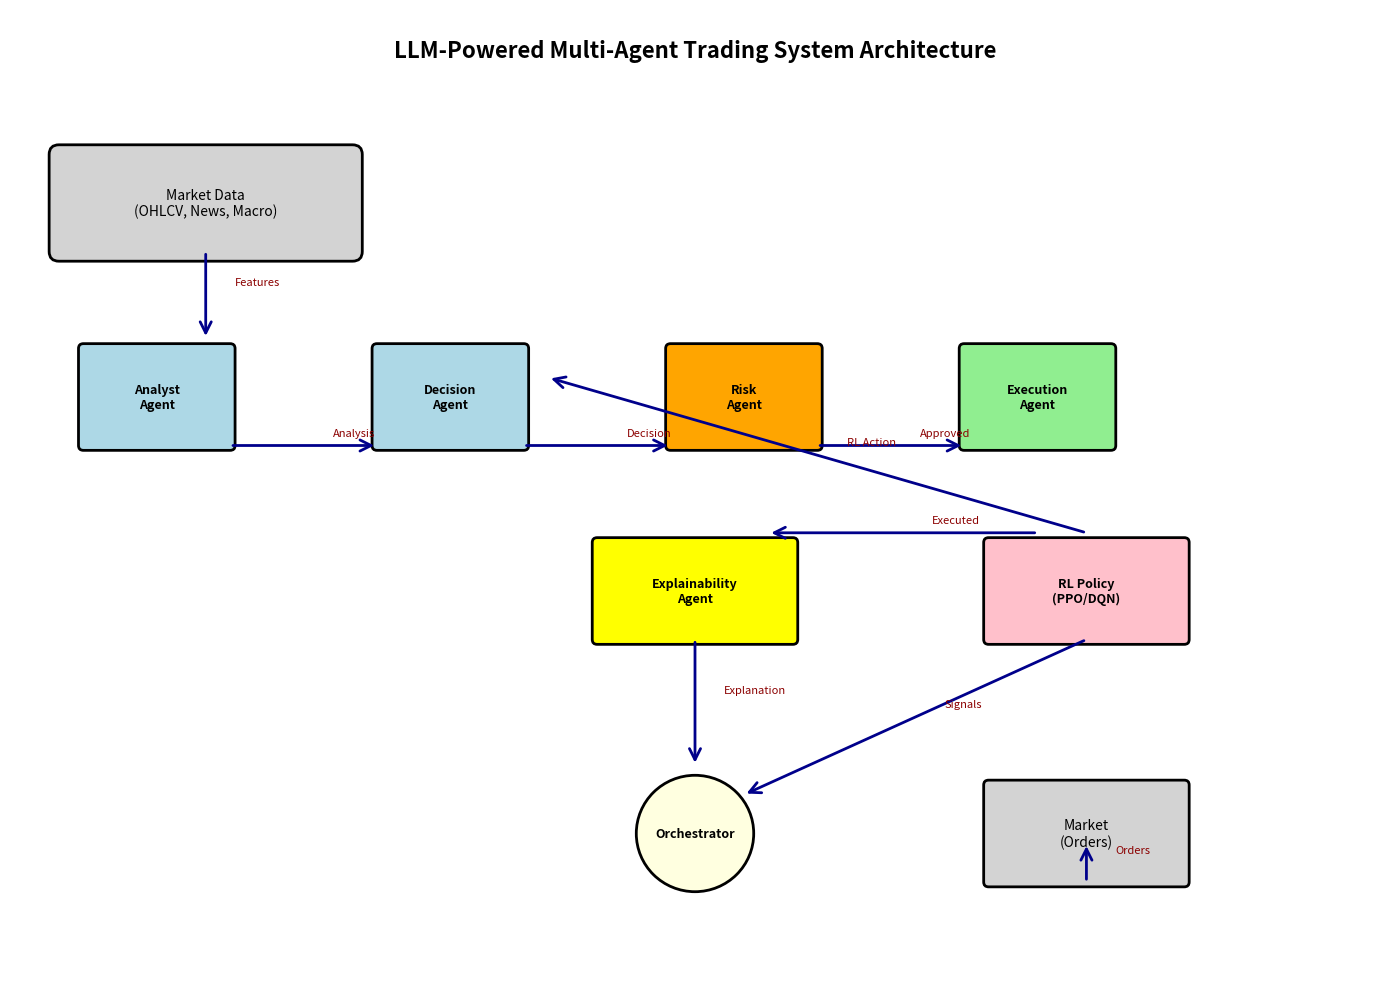

Python code for this plot: (Note: this script raises an exception after producing the figure.)
"""
Generate architecture and sequence diagrams using matplotlib when graphviz is not available.
"""

import matplotlib.pyplot as plt
import matplotlib.patches as mpatches
from matplotlib.patches import FancyBboxPatch, FancyArrowPatch

# Architecture diagram
fig, ax = plt.subplots(1, 1, figsize=(14, 10))
ax.set_xlim(0, 14)
ax.set_ylim(0, 10)
ax.axis("off")

# Title
ax.text(
    7,
    9.5,
    "LLM-Powered Multi-Agent Trading System Architecture",
    ha="center",
    fontsize=16,
    fontweight="bold",
)

# Data layer
data_box = FancyBboxPatch(
    (0.5, 7.5),
    3,
    1,
    boxstyle="round,pad=0.1",
    edgecolor="black",
    facecolor="lightgray",
    linewidth=2,
)
ax.add_patch(data_box)
ax.text(
    2, 8, "Market Data\n(OHLCV, News, Macro)", ha="center", va="center", fontsize=10
)

# Agent layer
agents = [
    ("Analyst\nAgent", 1.5, 5.5, "lightblue"),
    ("Decision\nAgent", 4.5, 5.5, "lightblue"),
    ("Risk\nAgent", 7.5, 5.5, "orange"),
    ("Execution\nAgent", 10.5, 5.5, "lightgreen"),
]

for name, x, y, color in agents:
    box = FancyBboxPatch(
        (x - 0.75, y),
        1.5,
        1,
        boxstyle="round,pad=0.05",
        edgecolor="black",
        facecolor=color,
        linewidth=2,
    )
    ax.add_patch(box)
    ax.text(x, y + 0.5, name, ha="center", va="center", fontsize=9, fontweight="bold")

# Explainability agent
box = FancyBboxPatch(
    (6, 3.5),
    2,
    1,
    boxstyle="round,pad=0.05",
    edgecolor="black",
    facecolor="yellow",
    linewidth=2,
)
ax.add_patch(box)
ax.text(
    7,
    4,
    "Explainability\nAgent",
    ha="center",
    va="center",
    fontsize=9,
    fontweight="bold",
)

# RL Policy
box = FancyBboxPatch(
    (10, 3.5),
    2,
    1,
    boxstyle="round,pad=0.05",
    edgecolor="black",
    facecolor="pink",
    linewidth=2,
)
ax.add_patch(box)
ax.text(
    11,
    4,
    "RL Policy\n(PPO/DQN)",
    ha="center",
    va="center",
    fontsize=9,
    fontweight="bold",
)

# Orchestrator
circle = mpatches.Circle(
    (7, 1.5), 0.6, edgecolor="black", facecolor="lightyellow", linewidth=2
)
ax.add_patch(circle)
ax.text(7, 1.5, "Orchestrator", ha="center", va="center", fontsize=9, fontweight="bold")

# Market
box = FancyBboxPatch(
    (10, 1),
    2,
    1,
    boxstyle="round,pad=0.05",
    edgecolor="black",
    facecolor="lightgray",
    linewidth=2,
)
ax.add_patch(box)
ax.text(11, 1.5, "Market\n(Orders)", ha="center", va="center", fontsize=10)

# Arrows
arrows = [
    (2, 7.5, 2, 6.6, "Features"),
    (2.25, 5.5, 3.75, 5.5, "Analysis"),
    (5.25, 5.5, 6.75, 5.5, "Decision"),
    (8.25, 5.5, 9.75, 5.5, "Approved"),
    (10.5, 4.6, 7.75, 4.6, "Executed"),
    (7, 3.5, 7, 2.2, "Explanation"),
    (11, 3.5, 7.5, 1.9, "Signals"),
    (11, 4.6, 5.5, 6.2, "RL Action"),
    (11, 1, 11, 1.4, "Orders"),
]

for x1, y1, x2, y2, label in arrows:
    arrow = FancyArrowPatch(
        (x1, y1),
        (x2, y2),
        arrowstyle="->",
        mutation_scale=20,
        linewidth=2,
        color="darkblue",
    )
    ax.add_patch(arrow)
    # Add label
    mid_x, mid_y = (x1 + x2) / 2, (y1 + y2) / 2
    ax.text(
        mid_x + 0.3, mid_y + 0.1, label, fontsize=8, style="italic", color="darkred"
    )

plt.tight_layout()
plt.savefig(
    "/home/<user>/llm-trading-research/figures/architecture_diagram.png",
    dpi=300,
    bbox_inches="tight",
    facecolor="white",
)
plt.close()
print("Created architecture diagram")

# Sequence diagram
fig, ax = plt.subplots(1, 1, figsize=(14, 10))
ax.set_xlim(0, 14)
ax.set_ylim(0, 10)
ax.axis("off")

ax.text(
    7,
    9.5,
    "Agent Interaction Sequence (Single Trading Cycle)",
    ha="center",
    fontsize=16,
    fontweight="bold",
)

# Agents as vertical lines
agents_seq = [
    "Market\nData",
    "Analyst",
    "Decision",
    "Risk",
    "Execution",
    "Explainability",
    "RL Policy",
]
positions = [1, 3, 5, 7, 9, 11, 13]

for agent, pos in zip(agents_seq, positions):
    # Box at top
    box = FancyBboxPatch(
        (pos - 0.6, 8.5),
        1.2,
        0.8,
        boxstyle="round,pad=0.05",
        edgecolor="black",
        facecolor="lightblue",
        linewidth=1.5,
    )
    ax.add_patch(box)
    ax.text(pos, 8.9, agent, ha="center", va="center", fontsize=9, fontweight="bold")

    # Vertical line (lifeline)
    ax.plot([pos, pos], [8.5, 0.5], "k--", linewidth=1, alpha=0.5)

# Message arrows (time flows downward)
messages = [
    (1, 3, 7.5, "Request Features"),
    (3, 5, 6.8, "Market Analysis"),
    (13, 5, 6.5, "RL Signal"),
    (5, 7, 6.0, "Trading Decision"),
    (7, 9, 5.3, "Approved Trade"),
    (9, 11, 4.6, "Execution Report"),
    (11, 13, 3.9, "Update Policy"),
    (9, 1, 3.2, "Submit Order"),
    (1, 9, 2.5, "Execution Confirm"),
    (11, 3, 1.8, "Performance Feedback"),
]

for x1, x2, y, label in messages:
    # Arrow
    arrow = FancyArrowPatch(
        (x1, y),
        (x2, y),
        arrowstyle="->",
        mutation_scale=15,
        linewidth=1.5,
        color="darkblue",
    )
    ax.add_patch(arrow)
    # Label
    mid_x = (x1 + x2) / 2
    ax.text(
        mid_x,
        y + 0.15,
        label,
        ha="center",
        fontsize=8,
        bbox=dict(boxstyle="round,pad=0.3", facecolor="lightyellow", alpha=0.8),
    )

# Time indicator
ax.text(0.2, 9, "Time ↓", fontsize=10, fontweight="bold", rotation=90, va="center")

plt.tight_layout()
plt.savefig(
    "/home/<user>/llm-trading-research/figures/sequence_diagram.png",
    dpi=300,
    bbox_inches="tight",
    facecolor="white",
)
plt.close()
print("Created sequence diagram")

# Explainability example visualization
fig, ax = plt.subplots(1, 1, figsize=(12, 8))
ax.set_xlim(0, 12)
ax.set_ylim(0, 8)
ax.axis("off")

ax.text(
    6,
    7.5,
    "Explainability Agent Output Example",
    ha="center",
    fontsize=16,
    fontweight="bold",
)

# Decision box
box = FancyBboxPatch(
    (0.5, 6),
    11,
    0.8,
    boxstyle="round,pad=0.05",
    edgecolor="black",
    facecolor="lightgreen",
    linewidth=2,
)
ax.add_patch(box)
ax.text(
    6,
    6.4,
    "Decision: BUY 0.25 (increase position by 25% of portfolio)",
    ha="center",
    va="center",
    fontsize=11,
    fontweight="bold",
)

# Evidence section
ax.text(1, 5.5, "Supporting Evidence:", fontsize=12, fontweight="bold")

evidence_items = [
    ("Technical:", "RSI=28 (oversold), MACD crossover (bullish), Volume spike"),
    ("Sentiment:", "Positive news (0.6/1.0), 5 articles today, earnings beat"),
    ("Macro:", "Fed rates stable, VIX declining (15.2), yield curve normalizing"),
]

y_pos = 5.0
for category, details in evidence_items:
    ax.text(1.5, y_pos, f"{category}", fontsize=10, fontweight="bold")
    ax.text(3.5, y_pos, details, fontsize=9)
    y_pos -= 0.5

# Reasoning chain
ax.text(1, 3.5, "Reasoning Chain:", fontsize=12, fontweight="bold")

reasoning_flow = [
    "1. Technical oversold condition → Mean reversion opportunity",
    "2. Positive sentiment → Catalyst for price movement",
    "3. Favorable macro → Low systemic risk",
    "4. All signals aligned → High confidence trade",
]

y_pos = 3.0
for step in reasoning_flow:
    arrow_x = 1.3
    ax.arrow(
        arrow_x,
        y_pos,
        0.3,
        0,
        head_width=0.08,
        head_length=0.1,
        fc="darkblue",
        ec="darkblue",
    )
    ax.text(arrow_x + 0.5, y_pos, step, fontsize=9, va="center")
    y_pos -= 0.4

# Risk assessment
box = FancyBboxPatch(
    (0.5, 0.8),
    11,
    0.6,
    boxstyle="round,pad=0.05",
    edgecolor="black",
    facecolor="lightyellow",
    linewidth=2,
)
ax.add_patch(box)
ax.text(
    6,
    1.1,
    "Risks: Limited downside (stop-loss at -3%), Volatility may spike on news",
    ha="center",
    va="center",
    fontsize=10,
)

# Confidence
box = FancyBboxPatch(
    (0.5, 0.2),
    5,
    0.4,
    boxstyle="round,pad=0.05",
    edgecolor="black",
    facecolor="lightblue",
    linewidth=2,
)
ax.add_patch(box)
ax.text(
    3,
    0.4,
    "Confidence Level: HIGH (85%)",
    ha="center",
    va="center",
    fontsize=10,
    fontweight="bold",
)

plt.tight_layout()
plt.savefig(
    "/home/<user>/llm-trading-research/figures/explainability_example.png",
    dpi=300,
    bbox_inches="tight",
    facecolor="white",
)
plt.close()
print("Created explainability example")

print("\nAll diagrams generated successfully!")
